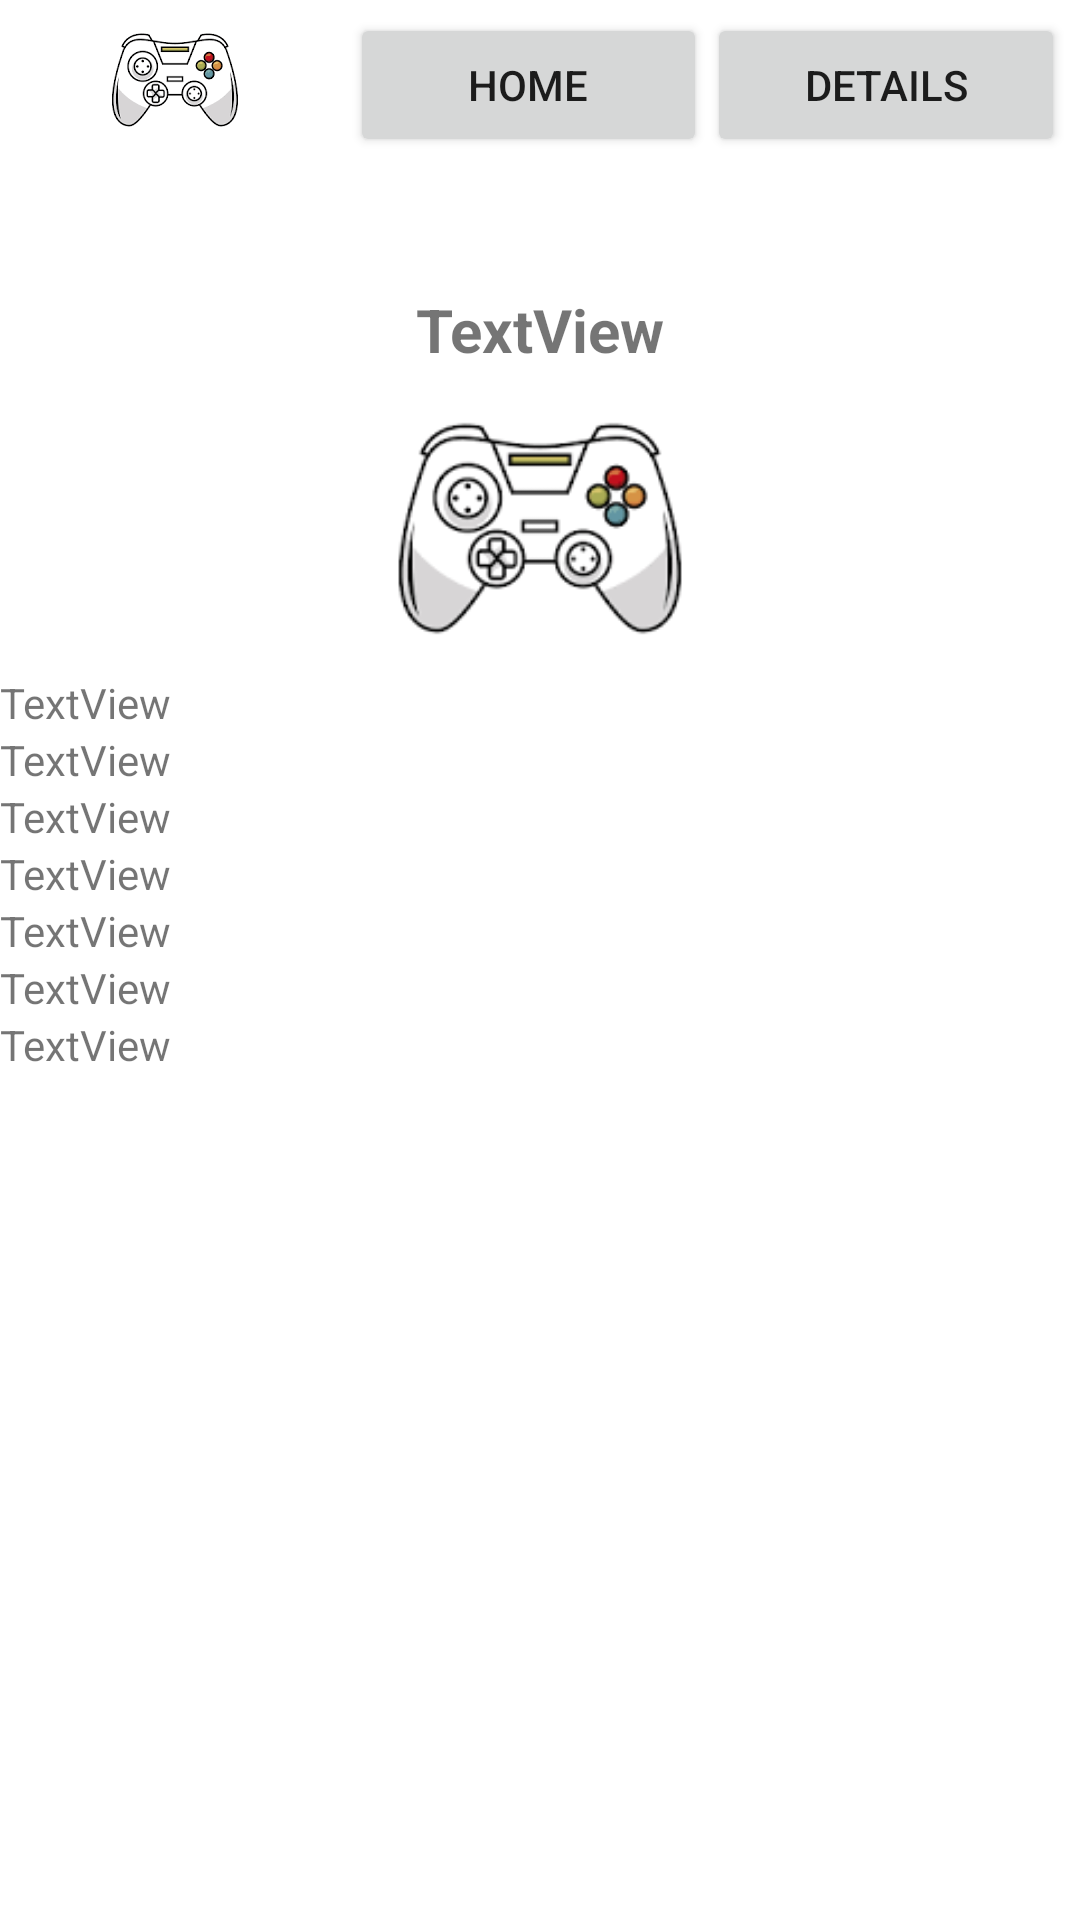

Android layout source for this screen:
<!-- AndroidManifest.xml: application theme Theme.Spirala1 -->
<!-- res/layout/game_details.xml -->
<?xml version="1.0" encoding="utf-8"?>
<androidx.constraintlayout.widget.ConstraintLayout xmlns:android="http://schemas.android.com/apk/res/android"
    xmlns:app="http://schemas.android.com/apk/res-auto"
    xmlns:tools="http://schemas.android.com/tools"
    android:layout_width="match_parent"
    android:layout_height="match_parent">

    <LinearLayout
        android:layout_width="match_parent"
        android:layout_height="match_parent"
        android:orientation="vertical"
        app:layout_constraintBottom_toBottomOf="parent"
        app:layout_constraintEnd_toEndOf="parent"
        app:layout_constraintStart_toStartOf="parent"
        app:layout_constraintTop_toTopOf="parent">


        <LinearLayout
            android:layout_width="match_parent"
            android:layout_height="93dp"
            android:orientation="horizontal">

            <ImageView
                android:id="@+id/logo_image"
                android:layout_width="213dp"
                android:layout_height="wrap_content"
                android:layout_marginStart="10dp"
                android:layout_marginTop="5dp"
                android:layout_marginEnd="10dp"
                android:layout_weight="1"
                app:srcCompat="@drawable/game_picture" />

            <LinearLayout
                android:layout_width="match_parent"
                android:layout_height="match_parent"
                android:layout_gravity="center"
                android:layout_marginEnd="5dp"
                android:layout_marginTop="3dp"
                android:layout_weight="1"
                android:orientation="horizontal">


                <Button
                    android:id="@+id/home_button"
                    android:layout_width="wrap_content"
                    android:layout_height="wrap_content"
                    android:layout_weight="1"
                    android:text="Home" />

                <Button
                    android:id="@+id/details_button"
                    android:layout_width="wrap_content"
                    android:layout_height="wrap_content"
                    android:layout_weight="1"
                    android:text="Details" />
            </LinearLayout>


        </LinearLayout>

        <TextView
            android:id="@+id/game_title_textview"
            android:layout_width="match_parent"
            android:layout_height="wrap_content"
            android:text="TextView"
            android:textAlignment="center"
            android:textSize="20dp"
            android:textStyle="bold"
            android:elegantTextHeight="true"
            />

        <ImageView
            android:id="@+id/cover_imageview"
            android:layout_width="match_parent"
            android:layout_height="97dp"
            app:srcCompat="@drawable/game_picture" />

        <TextView
            android:id="@+id/platform_textview"
            android:layout_width="match_parent"
            android:layout_height="wrap_content"
            android:text="TextView" />

        <TextView
            android:id="@+id/release_date_textview"
            android:layout_width="match_parent"
            android:layout_height="wrap_content"
            android:text="TextView" />

        <TextView
            android:id="@+id/esrb_rating_textview"
            android:layout_width="match_parent"
            android:layout_height="wrap_content"
            android:text="TextView" />

        <TextView
            android:id="@+id/developer_textview"
            android:layout_width="match_parent"
            android:layout_height="wrap_content"
            android:text="TextView" />

        <TextView
            android:id="@+id/publisher_textview"
            android:layout_width="match_parent"
            android:layout_height="wrap_content"
            android:text="TextView" />

        <TextView
            android:id="@+id/genre_textview"
            android:layout_width="match_parent"
            android:layout_height="wrap_content"
            android:text="TextView" />

        <TextView
            android:id="@+id/description_textview"
            android:layout_width="match_parent"
            android:layout_height="wrap_content"
            android:text="TextView"
            />

        <androidx.recyclerview.widget.RecyclerView
            android:layout_width="match_parent"
            android:layout_height="match_parent"
            android:id="@+id/user_impressions_list"/>


    </LinearLayout>
</androidx.constraintlayout.widget.ConstraintLayout>
<!-- resources referenced by this layout -->
<resources>
  <!-- drawable game_picture: png bitmap (drawable, 3908 bytes) -->
  <style name="Theme.Spirala1" parent="Theme.MaterialComponents.DayNight.DarkActionBar">
          <item name="colorPrimary">@color/blue_500</item>
          <item name="colorPrimaryDark">@color/blue_500</item>
          <item name="colorAccent">@color/nude</item>
      </style>
  <color name="blue_500">#6a92b8</color>
  <color name="nude">#eab676</color>
</resources>
